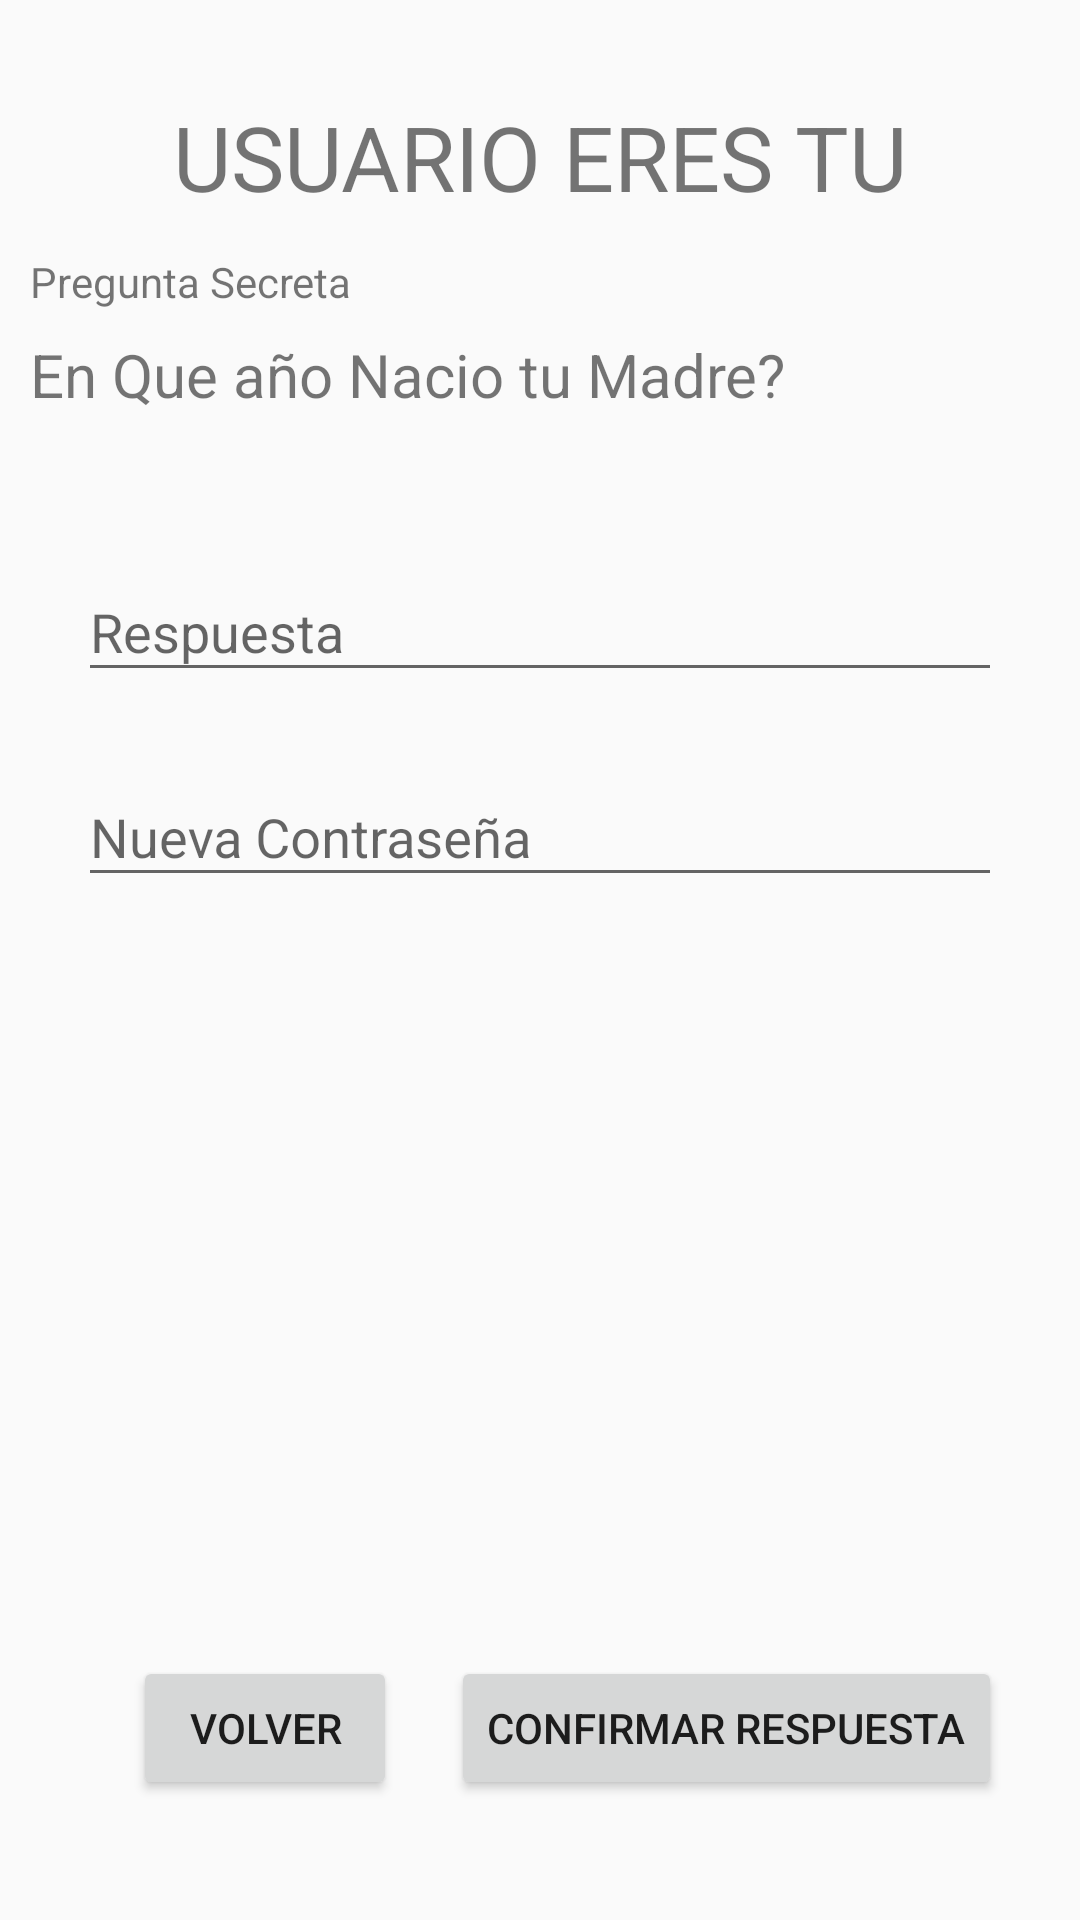

Android layout source for this screen:
<!-- AndroidManifest.xml: application theme Theme.App_mis_eventos -->
<!-- res/layout/activity_recuperar_contra.xml -->
<?xml version="1.0" encoding="utf-8"?>
<androidx.constraintlayout.widget.ConstraintLayout xmlns:android="http://schemas.android.com/apk/res/android"
    xmlns:app="http://schemas.android.com/apk/res-auto"
    xmlns:tools="http://schemas.android.com/tools"
    android:id="@+id/text"
    android:layout_width="match_parent"
    android:layout_height="match_parent"
    tools:context=".RecuperarContra">

    <TextView
        android:id="@+id/tvRecuperaTitulo"
        android:layout_width="wrap_content"
        android:layout_height="wrap_content"
        android:layout_marginStart="16dp"
        android:layout_marginTop="32dp"
        android:layout_marginEnd="16dp"
        android:text="USUARIO ERES TU"
        android:textSize="30sp"
        app:layout_constraintEnd_toEndOf="parent"
        app:layout_constraintStart_toStartOf="parent"
        app:layout_constraintTop_toTopOf="parent" />

    <TextView
        android:id="@+id/tvTituloPregunta"
        android:layout_width="0dp"
        android:layout_height="wrap_content"
        android:layout_marginStart="10dp"
        android:layout_marginTop="12dp"
        android:layout_marginEnd="10dp"
        android:text="Pregunta Secreta"
        app:layout_constraintEnd_toEndOf="parent"
        app:layout_constraintStart_toStartOf="parent"
        app:layout_constraintTop_toBottomOf="@+id/tvRecuperaTitulo" />

    <TextView
        android:id="@+id/tvPregunta"
        android:layout_width="0dp"
        android:layout_height="wrap_content"
        android:layout_marginTop="8dp"
        android:text="En Que año Nacio tu Madre?"
        android:textSize="20sp"
        app:layout_constraintEnd_toEndOf="@+id/tvTituloPregunta"
        app:layout_constraintStart_toStartOf="@+id/tvTituloPregunta"
        app:layout_constraintTop_toBottomOf="@+id/tvTituloPregunta" />

    <com.google.android.material.textfield.TextInputLayout
        android:id="@+id/tilRespuesta"
        android:layout_width="0dp"
        android:layout_height="wrap_content"
        android:layout_marginStart="16dp"
        android:layout_marginTop="40dp"
        android:layout_marginEnd="16dp"
        app:layout_constraintEnd_toEndOf="@+id/tvPregunta"
        app:layout_constraintStart_toStartOf="@+id/tvPregunta"
        app:layout_constraintTop_toBottomOf="@+id/tvPregunta">

        <com.google.android.material.textfield.TextInputEditText
            android:layout_width="match_parent"
            android:layout_height="wrap_content"
            android:hint="Respuesta" />
    </com.google.android.material.textfield.TextInputLayout>

    <Button
        android:id="@+id/btnConfirmarRespuesta"
        android:layout_width="wrap_content"
        android:layout_height="wrap_content"
        android:layout_marginBottom="40dp"
        android:text="Confirmar Respuesta"
        app:layout_constraintBottom_toBottomOf="parent"
        app:layout_constraintEnd_toEndOf="@+id/tilRespuesta" />

    <Button
        android:id="@+id/btnVolver"
        android:layout_width="wrap_content"
        android:layout_height="wrap_content"
        android:text="Volver"
        app:layout_constraintBottom_toBottomOf="@+id/btnConfirmarRespuesta"
        app:layout_constraintEnd_toStartOf="@+id/btnConfirmarRespuesta"
        app:layout_constraintStart_toStartOf="@+id/tilRespuesta" />

    <com.google.android.material.textfield.TextInputLayout
        android:id="@+id/tilNuevaContrasena"
        android:layout_width="0dp"
        android:layout_height="wrap_content"
        android:layout_marginTop="16dp"
        app:layout_constraintEnd_toEndOf="@+id/tilRespuesta"
        app:layout_constraintStart_toStartOf="@+id/tilRespuesta"
        app:layout_constraintTop_toBottomOf="@+id/tilRespuesta">

        <com.google.android.material.textfield.TextInputEditText
            android:layout_width="match_parent"
            android:layout_height="wrap_content"
            android:hint="Nueva Contraseña" />
    </com.google.android.material.textfield.TextInputLayout>
</androidx.constraintlayout.widget.ConstraintLayout>
<!-- resources referenced by this layout -->
<resources>
  <style name="Theme.App_mis_eventos" parent="Theme.AppCompat.Light.DarkActionBar">
          
          <item name="colorPrimary">@color/purple_500</item>
          <item name="colorPrimaryDark">@color/purple_700</item>
          <item name="colorAccent">@color/teal_200</item>
          
      </style>
  <!-- not gathered from this repository: default colours our renderer supplied (Android Studio template values) -->
  <color name="purple_500">#FF6200EE</color>
  <color name="purple_700">#FF3700B3</color>
  <color name="teal_200">#FF03DAC5</color>
</resources>
